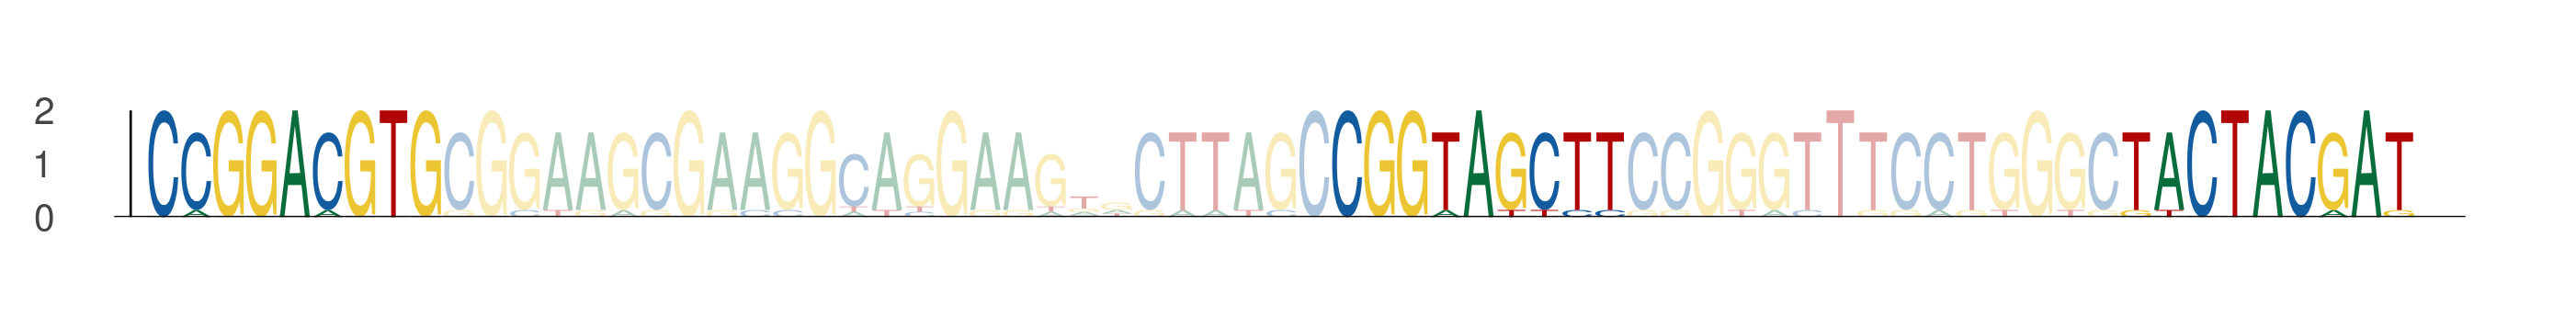

Data behind this chart, as committed beside it:
seq_index, start_position, end_position, is_reversed_complement
5533, 59, 68, 0
5533, 95, 104, 0
5533, 119, 128, 0
2230, 59, 68, 0
2230, 95, 104, 0
2230, 119, 128, 0
3527, 59, 68, 0
3527, 95, 104, 0
3527, 119, 128, 0
1194, 59, 68, 0
1194, 95, 104, 0
1194, 119, 128, 0
1006, 59, 68, 0
1006, 95, 104, 0
1006, 119, 128, 0
27, 59, 68, 0
27, 95, 104, 0
27, 119, 128, 0
870, 59, 68, 0
870, 95, 104, 0
870, 119, 128, 0
3394, 59, 68, 0
3394, 95, 104, 0
3394, 119, 128, 0
2902, 59, 68, 0
2902, 95, 104, 0
2902, 119, 128, 0
5021, 59, 68, 0
5021, 95, 104, 0
5021, 119, 128, 0
1827, 80, 89, 0
1827, 116, 125, 0
1827, 140, 149, 0
4343, 59, 68, 0
4343, 95, 104, 0
4343, 119, 128, 0
